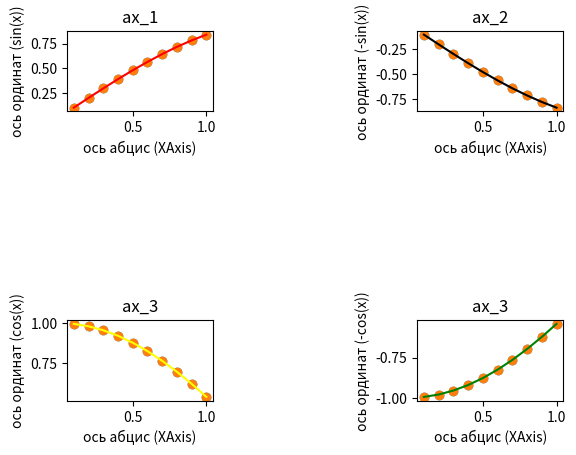

Reproduce this figure in Python.
import math

import matplotlib.pyplot as plt
import numpy as np

fig = plt.figure()


ax_1 = fig.add_subplot(4,3,1)
ax_2 = fig.add_subplot(4,3,3)
ax_3 = fig.add_subplot(4,3,12)
ax_4 = fig.add_subplot(4,3,10)
x = [x/10 for x in range(1,11)]

y_1 = [math.sin(y) for y in x]
ax_1.set_title('ax_1')
ax_1.plot(x,y_1, "red")
ax_1.scatter(x,y_1)
ax_1.scatter(x, y_1)
ax_1.set_xlabel('ось абцис (XAxis)')
ax_1.set_ylabel('ось ординат (sin(x))')
y_2 = [- math.sin(y) for y in x]

ax_2.set_title('ax_2')
ax_2.plot(x,y_2, "black")
ax_2.scatter(x,y_2)
ax_2.scatter(x, y_2)
ax_2.set_xlabel('ось абцис (XAxis)')
ax_2.set_ylabel('ось ординат (-sin(x))')
y_3 = [- math.cos(y) for y in x]

ax_3.set_title('ax_3')
ax_3.plot(x,y_3, "green")
ax_3.scatter(x,y_3)
ax_3.scatter(x, y_3)
ax_3.set_xlabel('ось абцис (XAxis)')
ax_3.set_ylabel('ось ординат (-cos(x))')
y_4 = [math.cos(y) for y in x]

ax_4.set_title('ax_3')
ax_4.plot(x,y_4, "yellow")
ax_4.scatter(x,y_4)
ax_4.scatter(x, y_4)
ax_4.set_xlabel('ось абцис (XAxis)')
ax_4.set_ylabel('ось ординат (cos(x))')

plt.show()